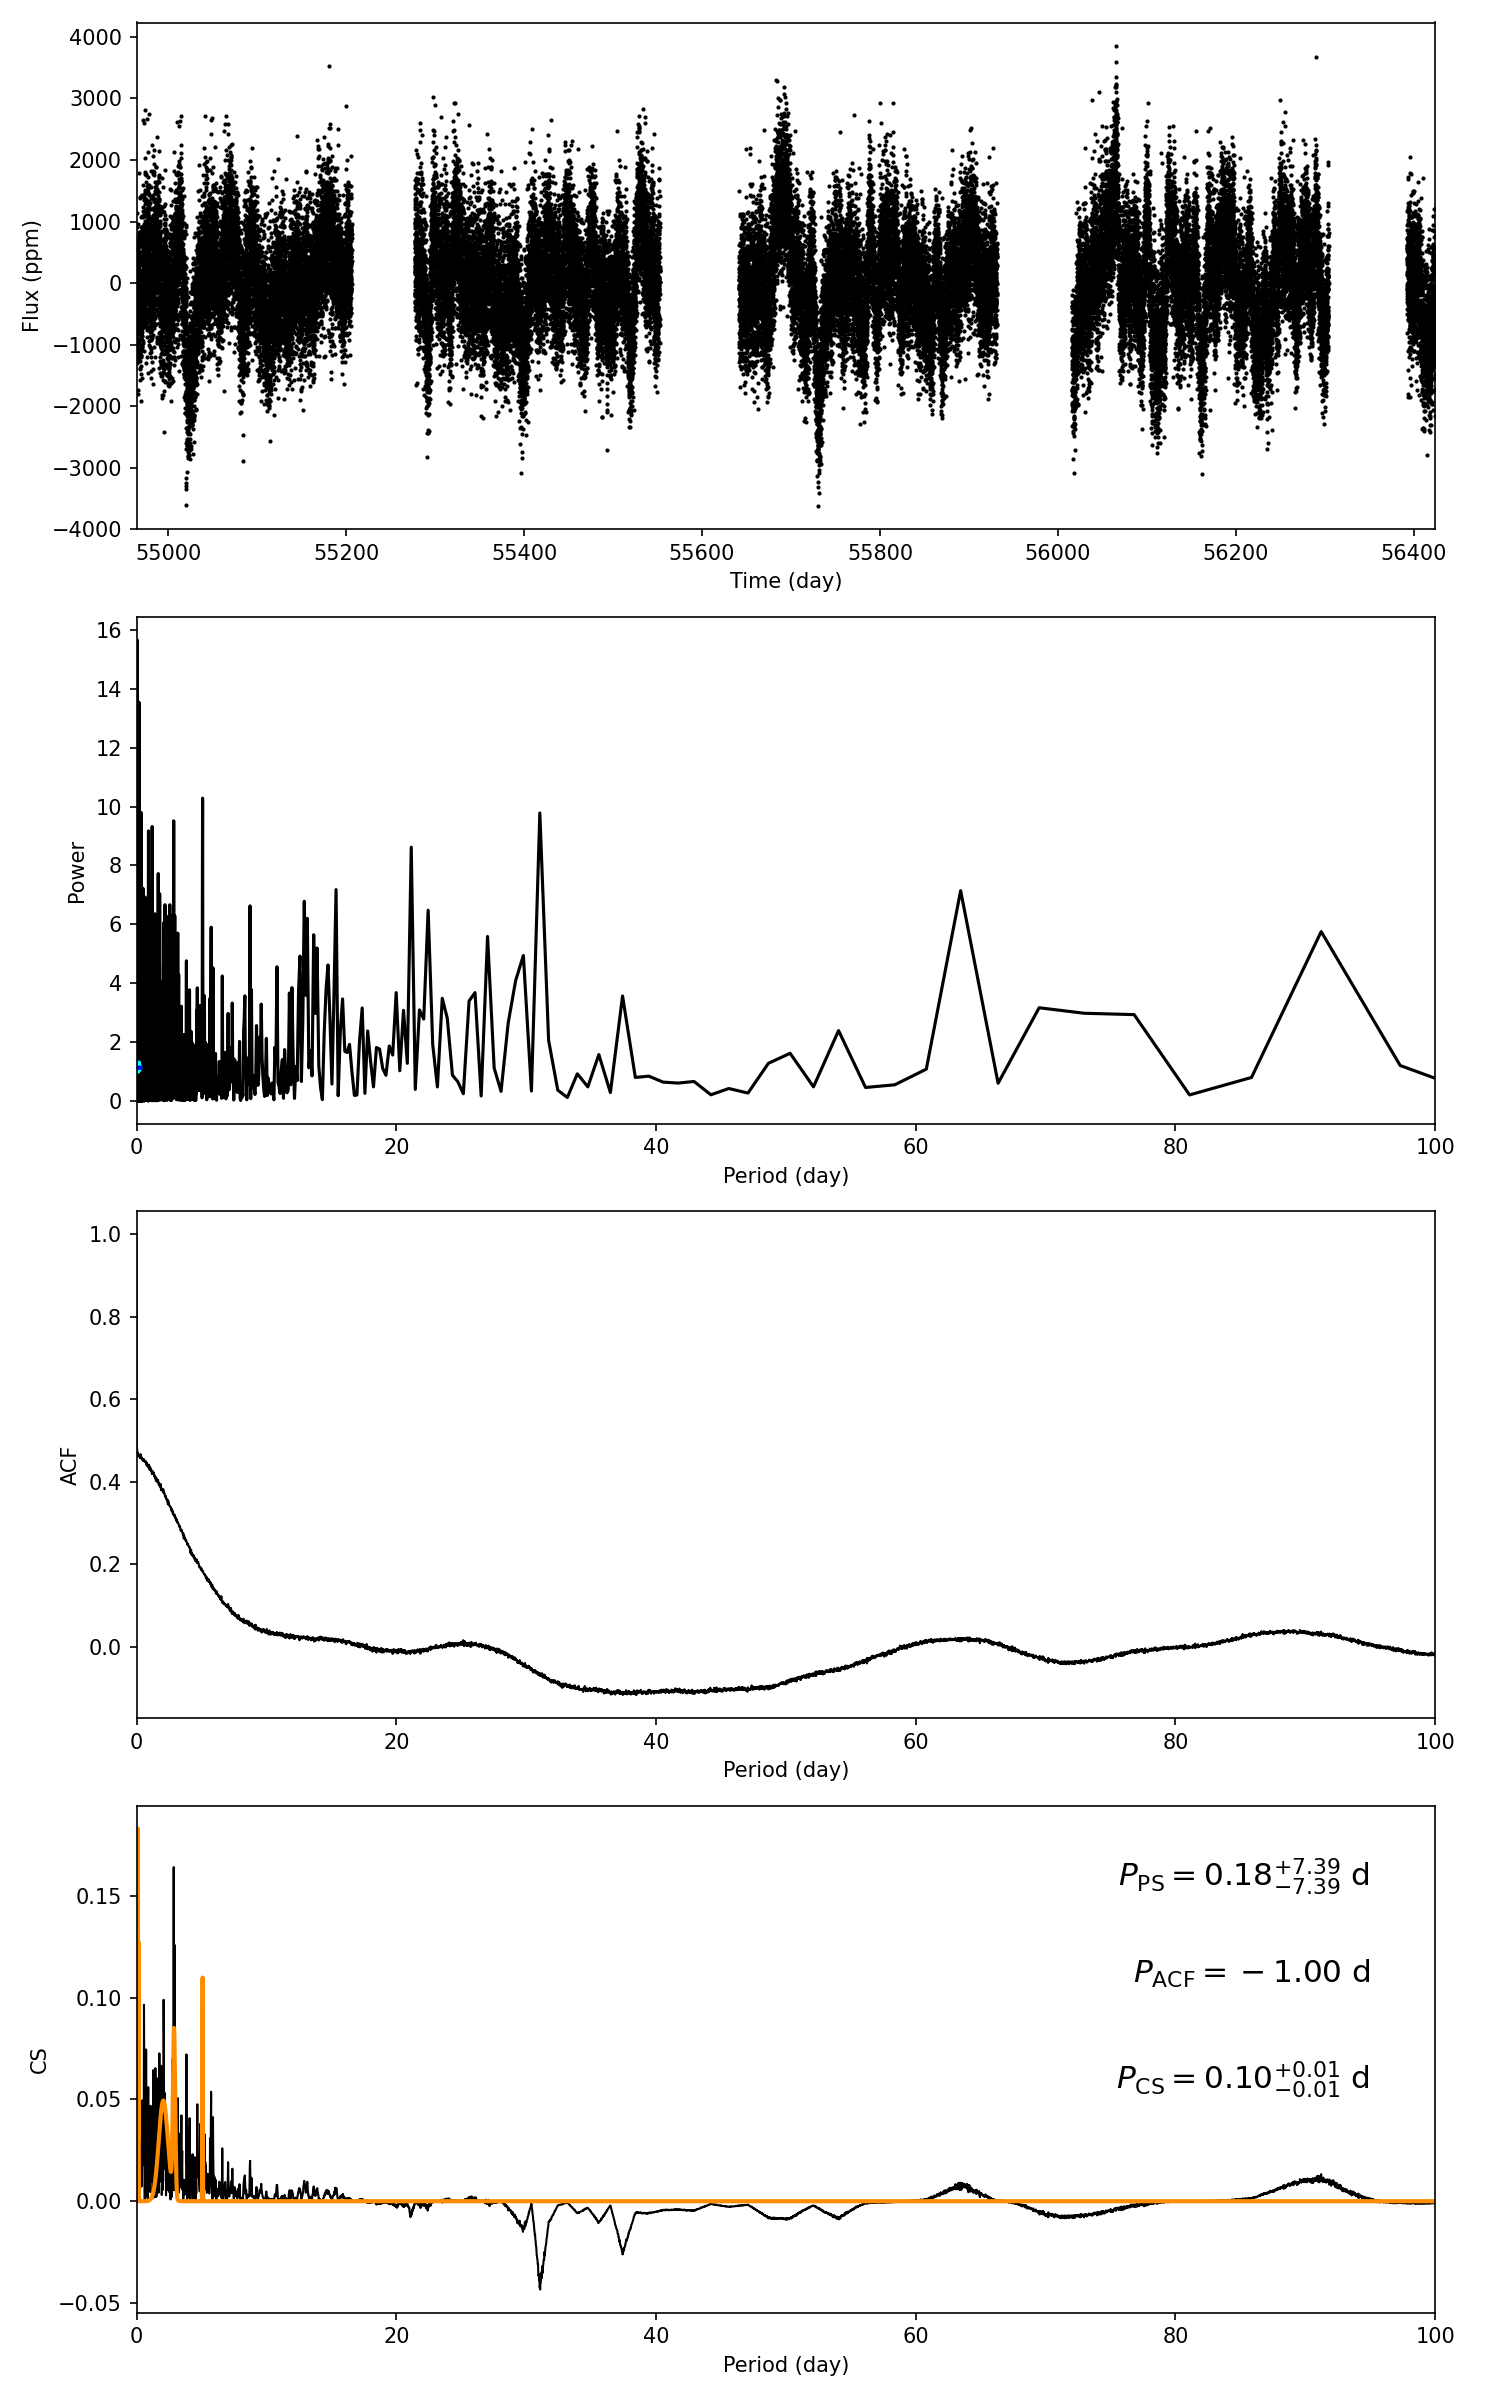

The table this chart was drawn from, first rows:
target_id, prot_ps, prot_acf, prot_cs, e_prot_ps, E_prot_ps, e_prot_acf, E_prot_acf, e_prot_cs, E_prot_cs, sph_ps, sph_acf, sph_cs, e_sph_ps, e_sph_acf, e_sph_cs, h_ps, fa_prob_ps, hacf, gacf, hcs
11603122, 0.1847, -1.0, 0.1019, 7.389, 7.389, -1.0, -1.0, 0.008629, 0.008629, 598.6, -1.0, 586.3, 75.04, -1.0, 96.8, 13.55, 1.3043433192772113e-06, -1.0, -1.0, 0.1826
